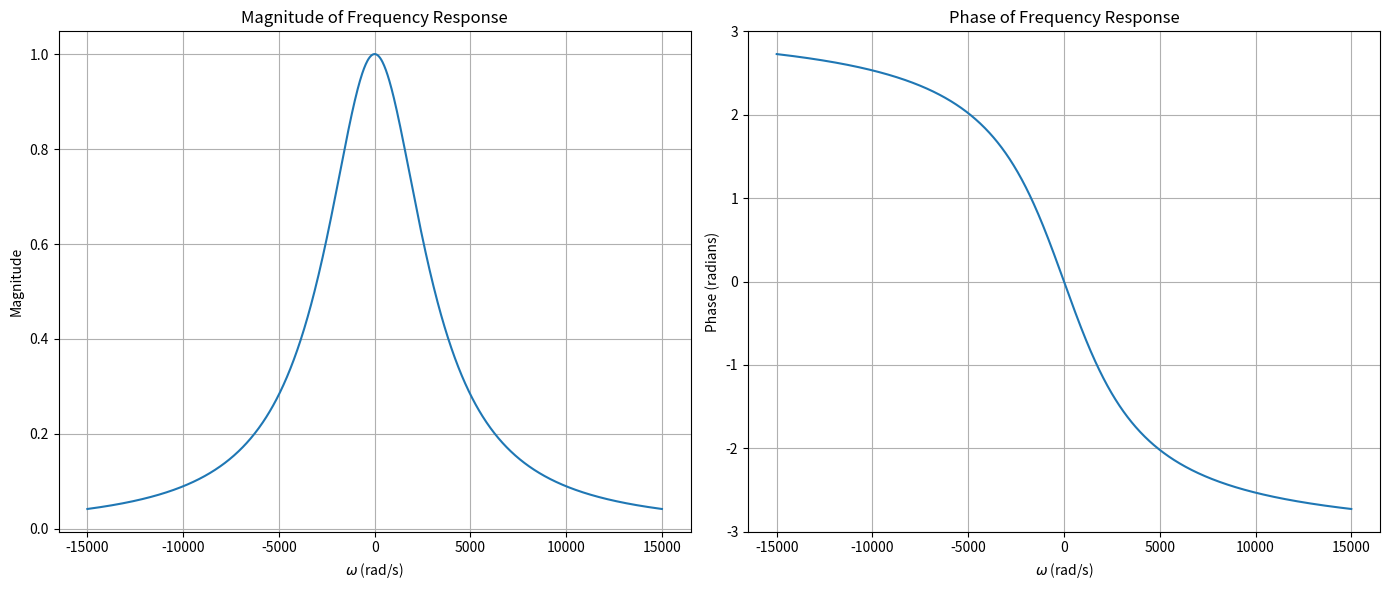

Reproduce this figure in Python.
import numpy as np
import matplotlib.pyplot as plt

# Define alpha and frequency range
alpha = 1000 * np.pi
omega_range = np.linspace(-15e3, 15e3, 1000)  # Dense grid of frequencies

# Calculate H(jω) for each frequency
H_omega = (alpha ** 2) / (-omega_range ** 2 + 1j * 2 * alpha * omega_range + alpha ** 2)

# Magnitude and phase of H(jω)
magnitude = np.abs(H_omega)
phase = np.angle(H_omega)

# Plotting the magnitude and phase response
plt.figure(figsize=(14, 6))

# Magnitude plot
plt.subplot(1, 2, 1)
plt.plot(omega_range, magnitude)
plt.title("Magnitude of Frequency Response")
plt.xlabel(r"$\omega$ (rad/s)")
plt.ylabel("Magnitude")
plt.grid()

# Phase plot
plt.subplot(1, 2, 2)
plt.plot(omega_range, phase)
plt.title("Phase of Frequency Response")
plt.xlabel(r"$\omega$ (rad/s)")
plt.ylabel("Phase (radians)")
plt.grid()

# Show plots
plt.tight_layout()
plt.show()
